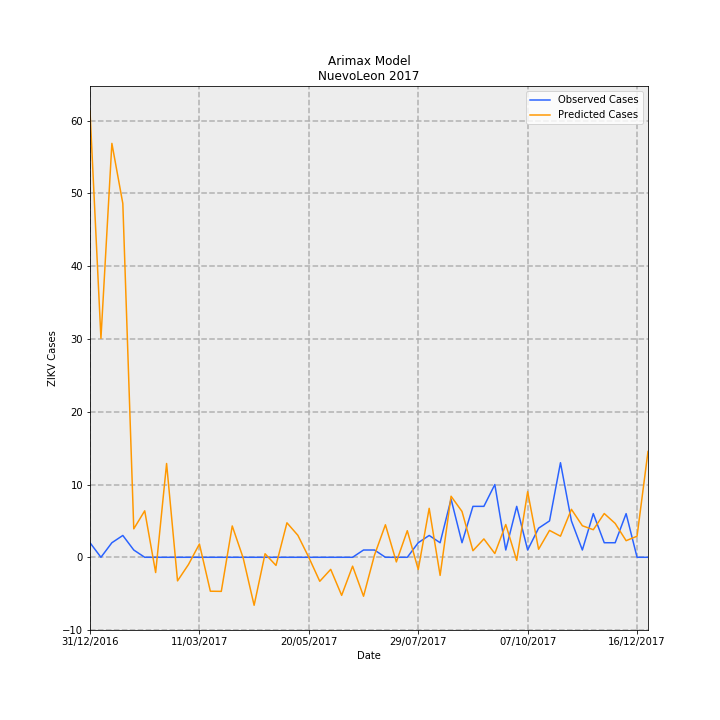

Values plotted in this chart, from the file beside it:
Date, predictions_incidence, observed_incidence, Predicted Cases, Observed Cases, error
31/12/2016, 1.198, 0.03907, 61.32, 2.0, -59.32
07/01/2017, 0.5878, 0.0, 30.09, 0.0, -30.09
14/01/2017, 1.111, 0.03907, 56.89, 2.0, -54.89
21/01/2017, 0.9498, 0.0586, 48.63, 3.0, -45.63
28/01/2017, 0.07636, 0.01953, 3.909, 1.0, -2.909
04/02/2017, 0.1248, 0.0, 6.387, 0.0, -6.387
11/02/2017, -0.04094, 0.0, -2.096, 0.0, 2.096
18/02/2017, 0.2518, 0.0, 12.89, 0.0, -12.89
25/02/2017, -0.06333, 0.0, -3.242, 0.0, 3.242
04/03/2017, -0.01938, 0.0, -0.9922, 0.0, 0.9922
11/03/2017, 0.03567, 0.0, 1.826, 0.0, -1.826
18/03/2017, -0.09108, 0.0, -4.663, 0.0, 4.663
25/03/2017, -0.0915, 0.0, -4.684, 0.0, 4.684
01/04/2017, 0.08409, 0.0, 4.305, 0.0, -4.305
08/04/2017, -0.001812, 0.0, -0.09275, 0.0, 0.09275
15/04/2017, -0.1289, 0.0, -6.598, 0.0, 6.598
22/04/2017, 0.009406, 0.0, 0.4815, 0.0, -0.4815
29/04/2017, -0.02189, 0.0, -1.121, 0.0, 1.121
06/05/2017, 0.09255, 0.0, 4.738, 0.0, -4.738
13/05/2017, 0.05896, 0.0, 3.018, 0.0, -3.018
20/05/2017, -0.0003458, 0.0, -0.0177, 0.0, 0.0177
27/05/2017, -0.06446, 0.0, -3.3, 0.0, 3.3
03/06/2017, -0.03243, 0.0, -1.66, 0.0, 1.66
10/06/2017, -0.1022, 0.0, -5.234, 0.0, 5.234
17/06/2017, -0.02385, 0.0, -1.221, 0.0, 1.221
24/06/2017, -0.1046, 0.01953, -5.355, 1.0, 6.355
01/07/2017, 0.005801, 0.01953, 0.297, 1.0, 0.703
08/07/2017, 0.08733, 0.0, 4.471, 0.0, -4.471
15/07/2017, -0.01248, 0.0, -0.639, 0.0, 0.639
22/07/2017, 0.0714, 0.0, 3.655, 0.0, -3.655
29/07/2017, -0.03275, 0.03907, -1.677, 2.0, 3.677
05/08/2017, 0.1314, 0.0586, 6.727, 3.0, -3.727
12/08/2017, -0.04866, 0.03907, -2.491, 2.0, 4.491
19/08/2017, 0.1639, 0.1563, 8.392, 8.0, -0.3919
26/08/2017, 0.123, 0.03907, 6.299, 2.0, -4.299
02/09/2017, 0.01756, 0.1367, 0.899, 7, 6.101
09/09/2017, 0.04929, 0.1367, 2.524, 7, 4.476
16/09/2017, 0.01006, 0.1953, 0.515, 10.0, 9.485
23/09/2017, 0.088, 0.01953, 4.505, 1.0, -3.505
30/09/2017, -0.008234, 0.1367, -0.4216, 7, 7.422
07/10/2017, 0.1761, 0.01953, 9.015, 1.0, -8.015
14/10/2017, 0.02151, 0.07813, 1.101, 4.0, 2.899
21/10/2017, 0.07218, 0.09767, 3.695, 5.0, 1.305
28/10/2017, 0.05665, 0.2539, 2.9, 13.0, 10.1
04/11/2017, 0.1288, 0.09767, 6.592, 5.0, -1.592
11/11/2017, 0.08466, 0.01953, 4.334, 1.0, -3.334
18/11/2017, 0.07402, 0.1172, 3.79, 6.0, 2.21
25/11/2017, 0.1175, 0.03907, 6.013, 2.0, -4.013
02/12/2017, 0.09087, 0.03907, 4.652, 2.0, -2.652
09/12/2017, 0.04455, 0.1172, 2.281, 6.0, 3.719
16/12/2017, 0.05662, 0.0, 2.899, 0.0, -2.899
23/12/2017, 0.2841, 0.0, 14.54, 0.0, -14.54
